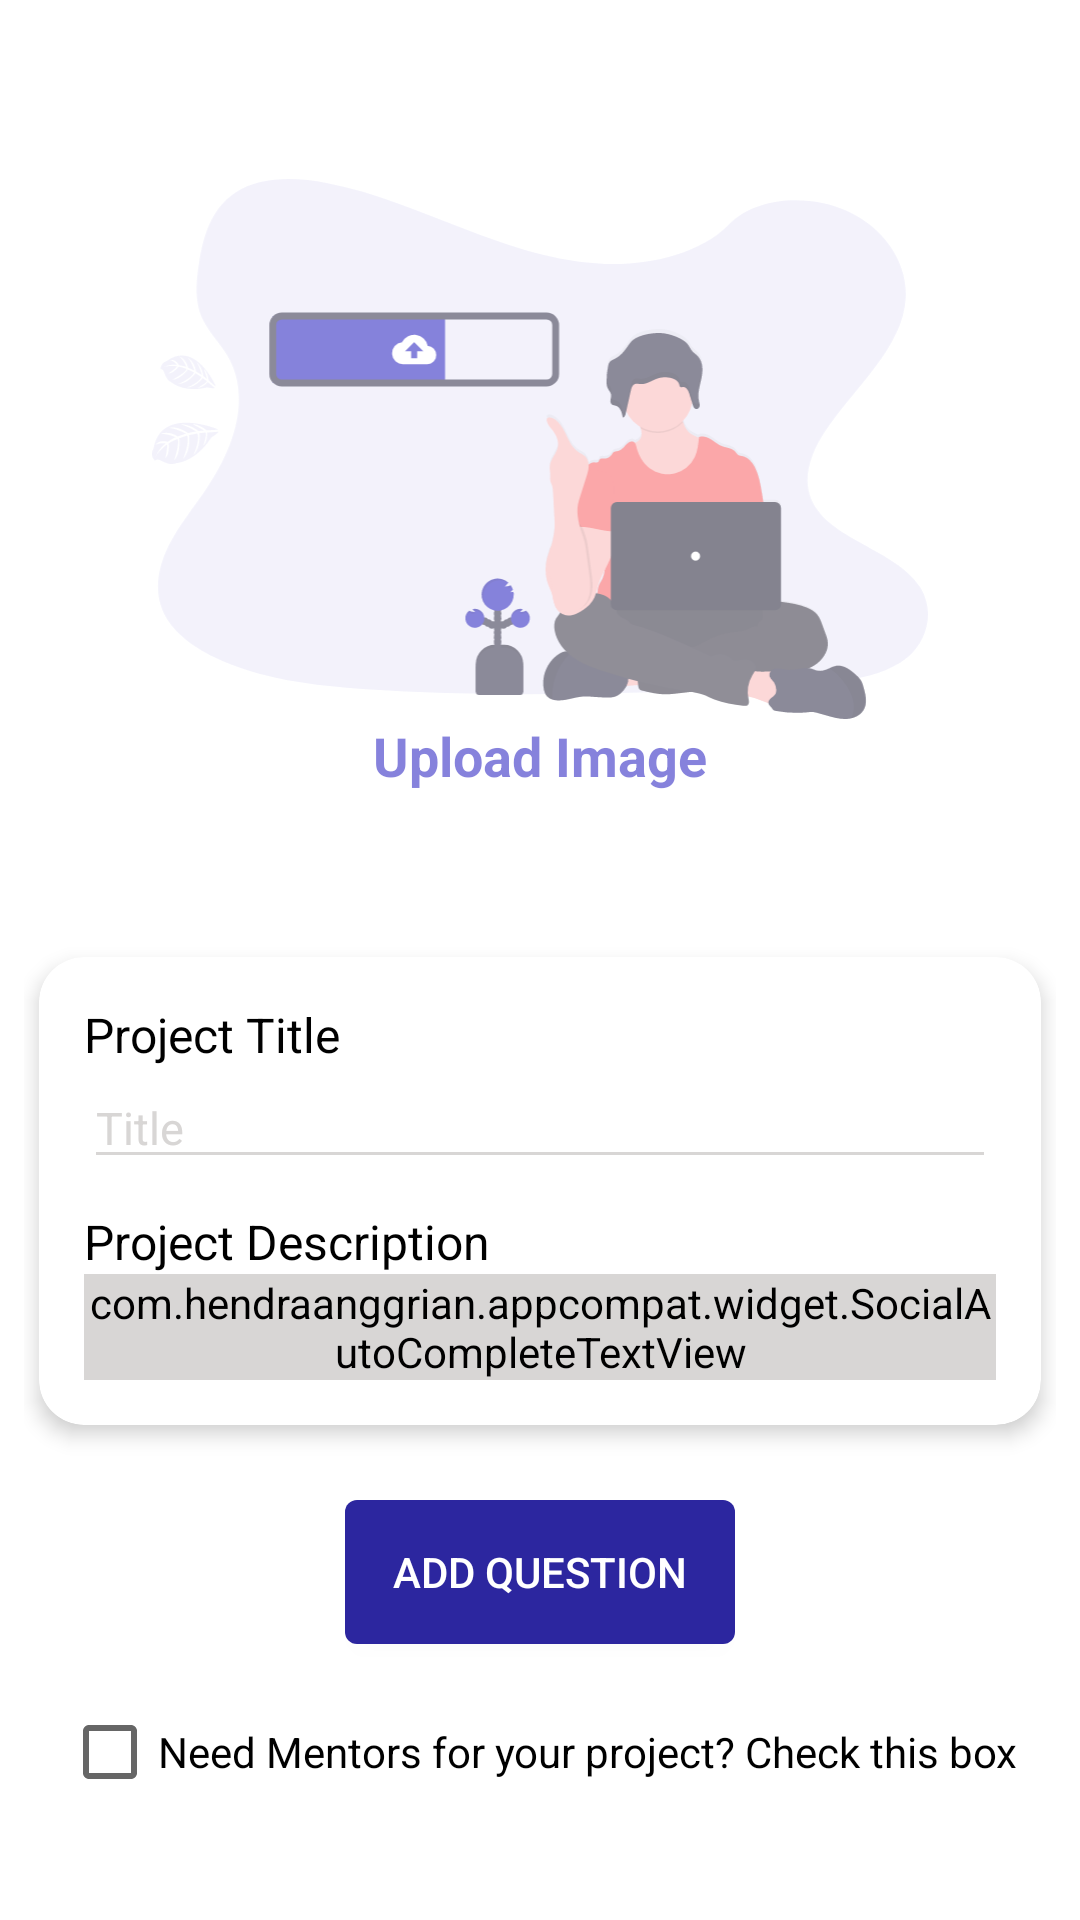

Produce the Android XML layout that renders to this screen, including the resource entries it uses.
<!-- AndroidManifest.xml: application theme AppTheme -->
<!-- res/layout/base_create_project_activity.xml -->
<?xml version="1.0" encoding="utf-8"?>
<ScrollView xmlns:android="http://schemas.android.com/apk/res/android"
    xmlns:app="http://schemas.android.com/apk/res-auto"
    xmlns:tools="http://schemas.android.com/tools"
    android:layout_width="match_parent"
    android:layout_height="match_parent"
    android:background="@color/primary"
    android:orientation="vertical"
    android:padding="@dimen/intrinsic_padding"
    tools:context=".main.post.createPost.CreateProjectActivity">

    <LinearLayout
        android:layout_width="match_parent"
        android:layout_height="match_parent"
        android:focusable="true"
        android:layout_gravity="center"
        android:focusableInTouchMode="true"
        android:orientation="vertical">

        <RelativeLayout
            android:id="@+id/imageContainer"
            android:layout_width="match_parent"
            android:layout_height="wrap_content"
            android:layout_alignParentTop="true"
            android:layout_marginBottom="30dp"
            android:gravity="center"
            android:padding="20dp">

            <ImageView
                android:id="@+id/imageView"
                android:layout_width="match_parent"
                android:layout_height="180dp"
                android:alpha="0.6"
                android:focusable="true"
                android:focusableInTouchMode="true"
                android:src="@drawable/ic_image_upload" />

            <ProgressBar
                android:id="@+id/progressBar"
                style="?android:attr/progressBarStyleLarge"
                android:layout_width="40dp"
                android:layout_height="40dp"
                android:layout_centerInParent="true"
                android:visibility="gone" />

            <TextView
                android:id="@+id/uploadtxt"
                android:layout_width="match_parent"
                android:layout_height="wrap_content"
                android:layout_below="@id/imageView"
                android:alpha="0.6"
                android:gravity="center_horizontal"
                android:text="Upload Image"
                android:textColor="@color/AppTheme_light"
                android:textSize="18sp"
                android:textStyle="bold" />
        </RelativeLayout>

        <androidx.cardview.widget.CardView
            android:layout_width="match_parent"
            android:layout_height="match_parent"
            android:layout_below="@id/imageContainer"
            android:layout_margin="5dp"
            app:cardCornerRadius="15dp"
            app:cardElevation="4dp">

            <LinearLayout
                android:layout_width="match_parent"
                android:layout_height="match_parent"
                android:orientation="vertical"
                android:padding="15dp">

                <LinearLayout
                    android:id="@+id/input_layout_title"
                    android:layout_width="match_parent"
                    android:layout_height="wrap_content"
                    android:layout_below="@id/imageContainer"
                    android:orientation="vertical">

                    <TextView
                        android:layout_width="match_parent"
                        android:layout_height="wrap_content"
                        android:text="Project Title"
                        android:textColor="@color/black"
                        android:textSize="16sp" />

                    <EditText
                        android:id="@+id/titleEditText"
                        android:layout_width="match_parent"
                        android:layout_height="wrap_content"
                        android:backgroundTint="@color/light_gray"
                        android:hint="@string/hint_title"
                        android:inputType="textMultiLine"
                        android:textColor="@color/secondary_text"
                        android:textColorHint="@color/light_gray"
                        android:textSize="15sp" />
                </LinearLayout>

                <LinearLayout
                    android:id="@+id/input_layout_description"
                    android:layout_width="match_parent"
                    android:layout_height="wrap_content"
                    android:layout_below="@id/input_layout_title"
                    android:layout_marginTop="10dp"
                    android:orientation="vertical">

                    <TextView
                        android:layout_width="match_parent"
                        android:layout_height="wrap_content"
                        android:text="Project Description"
                        android:textColor="@color/black"
                        android:textSize="16sp" />

                    

                    <com.hendraanggrian.appcompat.widget.SocialAutoCompleteTextView
                        android:id="@+id/descriptionEditText"
                        android:layout_width="match_parent"
                        android:layout_height="wrap_content"
                        android:backgroundTint="@color/light_gray"
                        android:gravity="start"
                        android:hint="@string/hint_project_description"
                        android:inputType="textMultiLine"
                        android:textColor="@color/secondary_text"
                        android:textColorHint="@color/light_gray"
                        android:textSize="15sp"
                        app:socialFlags="hashtag"
                        app:hashtagColor="@color/com_facebook_blue"/>

                </LinearLayout>
            </LinearLayout>
        </androidx.cardview.widget.CardView>

        <LinearLayout
            android:id="@+id/questionsLayout"
            android:layout_width="match_parent"
            android:layout_height="wrap_content"
            android:layout_gravity="center"
            android:orientation="vertical">



        </LinearLayout>

        <LinearLayout
            android:layout_width="wrap_content"
            android:layout_height="wrap_content"
            android:layout_gravity="center">

            <Button
                android:id="@+id/addQuestion"
                android:layout_width="wrap_content"
                android:layout_height="wrap_content"
                android:layout_gravity="center_vertical"
                android:layout_margin="20dp"
                android:background="@drawable/send_comment_button_bg"
                android:minWidth="100dp"
                android:paddingLeft="@dimen/large_intrinsic_padding"
                android:paddingRight="@dimen/large_intrinsic_padding"
                android:text="ADD QUESTION"
                android:textColor="@android:color/white" />

        </LinearLayout>

        <LinearLayout
            android:layout_width="wrap_content"
            android:layout_height="wrap_content"
            android:layout_gravity="center">

            <CheckBox android:id="@+id/need_mentors"
                android:layout_width="wrap_content"
                android:layout_height="wrap_content"
                android:text="Need Mentors for your project? Check this box"
                android:onClick="onCheckboxClicked"/>

        </LinearLayout>


    </LinearLayout>

</ScrollView>
<!-- resources referenced by this layout -->
<resources>
  <color name="AppTheme_light">#352FC4</color>
  <color name="black">#000000</color>
  <color name="light_gray">#d8d6d5</color>
  <color name="primary">#FFFFFF</color>
  <color name="secondary_text">#434343</color>
  <dimen name="intrinsic_padding">8dp</dimen>
  <dimen name="large_intrinsic_padding">16dp</dimen>
  <!-- drawable ic_image_upload: vector/xml drawable (drawable, 30667 chars, omitted) -->
  <!-- drawable send_comment_button_bg (drawable) -->
  <?xml version="1.0" encoding="utf-8"?>
  <selector xmlns:android="http://schemas.android.com/apk/res/android">
      <item android:state_enabled="true">
          <shape android:shape="rectangle">
              <corners android:radius="4dp" />
              <solid android:color="@color/AppTheme" />
          </shape>
      </item>
      <item android:state_enabled="false">
          <shape android:shape="rectangle">
              <corners android:radius="4dp" />
              <solid android:color="@color/AppTheme_trans" />
          </shape>
      </item>
  </selector>
  <string name="hint_project_description">Write description about your project...</string>
  <string name="hint_title">Title</string>
  <style name="AppTheme" parent="Base.Theme.AppCompat.Light">
          
          <item name="colorPrimary">@color/primary</item>
          <item name="colorPrimaryDark">@color/primary_dark</item>
          <item name="colorAccent">@color/AppTheme_light</item>
          <item name="actionModeBackground">@color/primary</item>
          <item name="android:windowLightStatusBar">true</item>
      </style>
  <color name="AppTheme">#2C269f</color>
  <color name="AppTheme_trans">#992C269F</color>
  <color name="primary_dark">#EEEEEE</color>
</resources>
